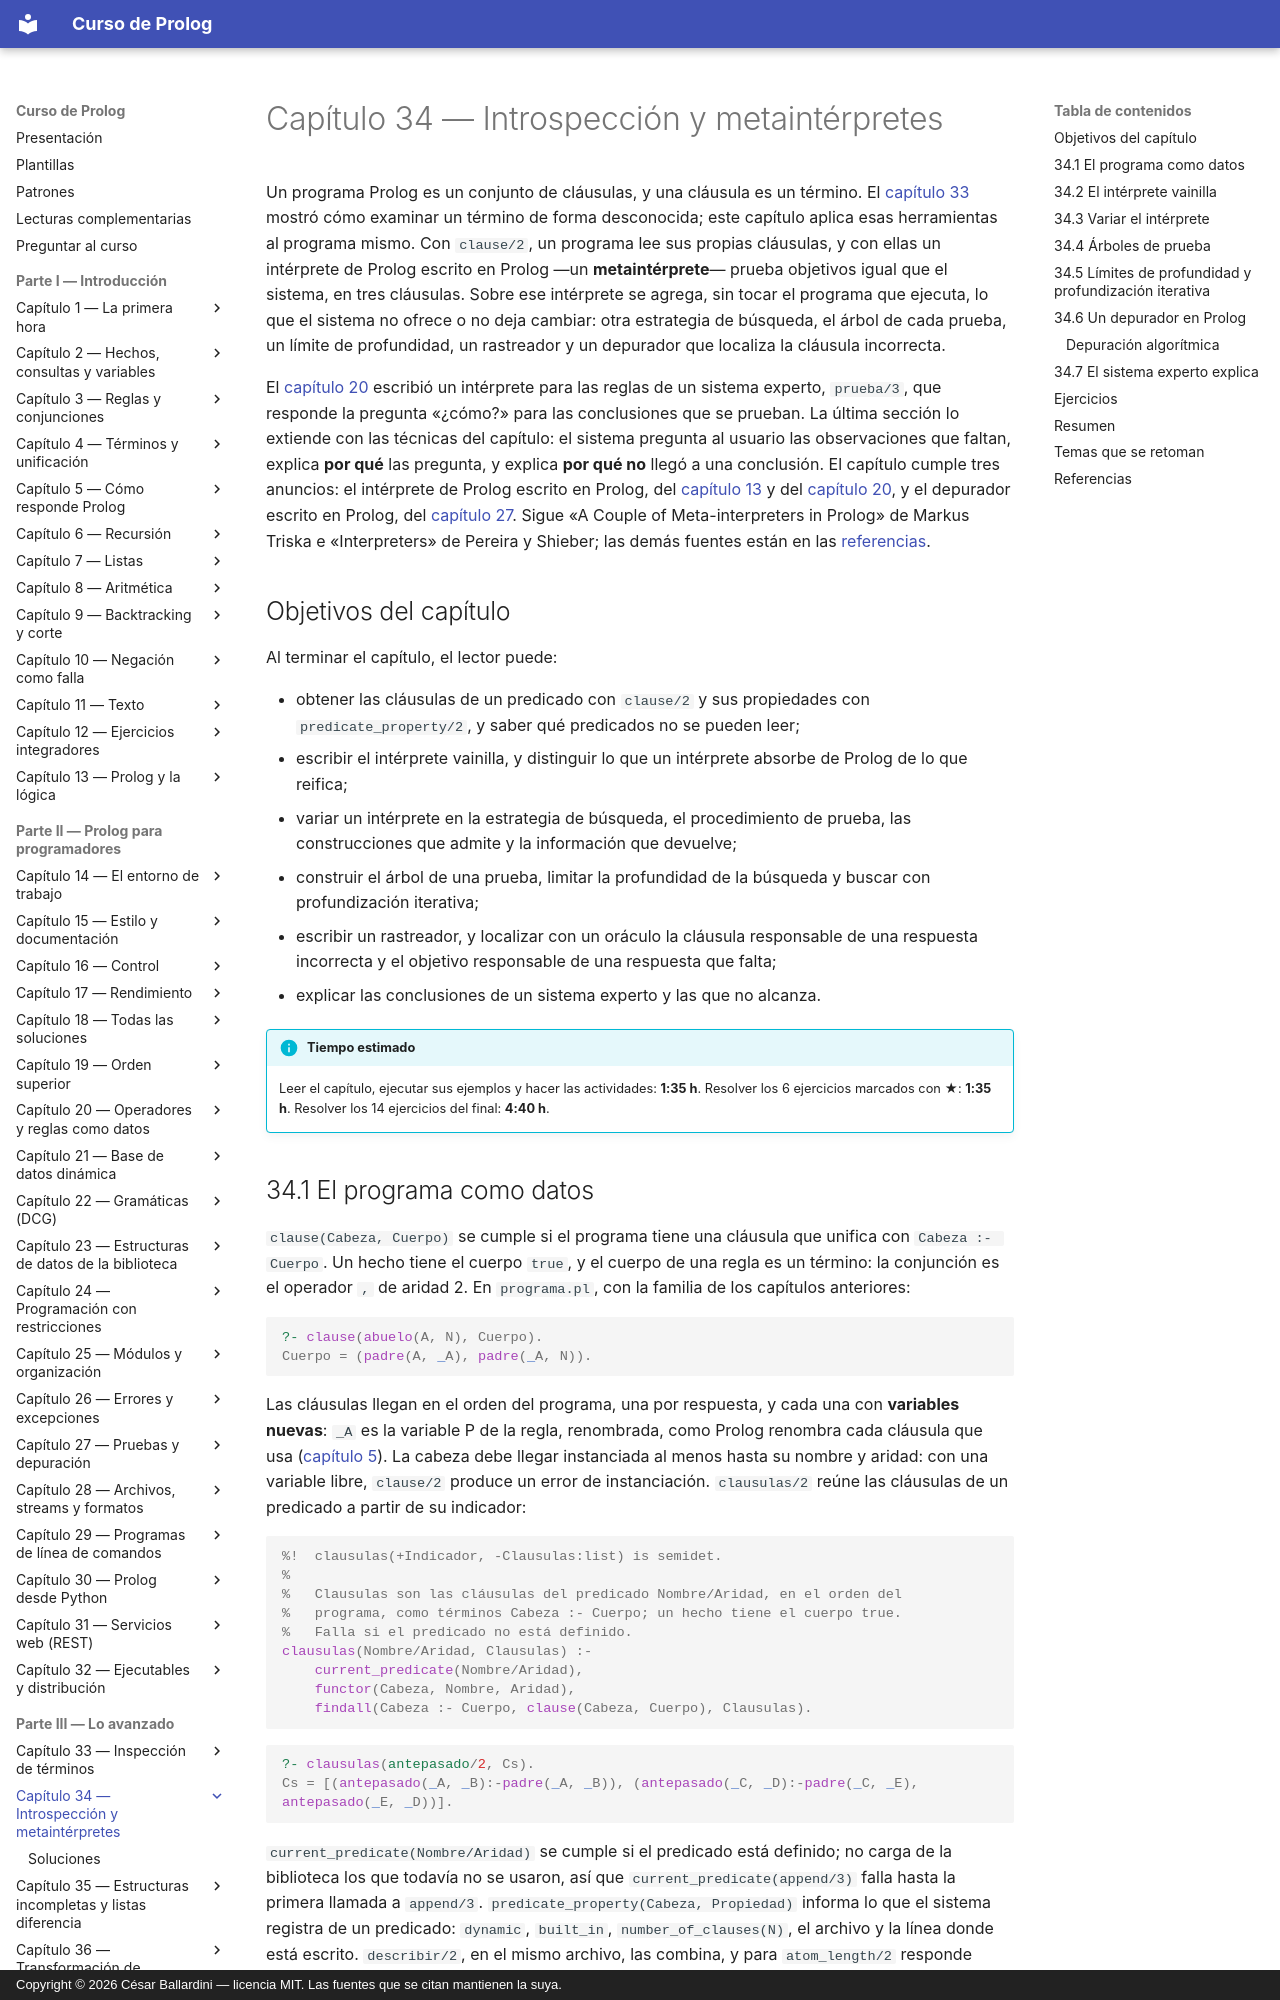

repository: CesarBallardini/curso-de-prolog · page: capitulo-34-introspeccion-y-metainterpretes/index.html · generator: mkdocs · copyright: Copyright © 2026 César Ballardini — licencia MIT. Las fuentes que se citan mantienen la suya.

# Capítulo 34 — Introspección y metaintérpretes

Un programa Prolog es un conjunto de cláusulas, y una cláusula es un término.
El [capítulo 33](../capitulo-33-inspeccion-de-terminos/index.md) mostró cómo examinar un término de forma desconocida; este
capítulo aplica esas herramientas al programa mismo. Con `clause/2`, un
programa lee sus propias cláusulas, y con ellas un intérprete de Prolog
escrito en Prolog —un **metaintérprete**— prueba objetivos igual que el
sistema, en tres cláusulas. Sobre ese intérprete se agrega, sin tocar el
programa que ejecuta, lo que el sistema no ofrece o no deja cambiar: otra
estrategia de búsqueda, el árbol de cada prueba, un límite de profundidad, un
rastreador y un depurador que localiza la cláusula incorrecta.

El [capítulo 20](../capitulo-20-operadores-y-reglas-como-datos/index.md) escribió un intérprete para las reglas de un sistema
experto, `prueba/3`, que responde la pregunta «¿cómo?» para las conclusiones
que se prueban. La última sección lo extiende con las técnicas del capítulo:
el sistema pregunta al usuario las observaciones que faltan, explica **por qué** las
pregunta, y explica **por qué no** llegó a una conclusión. El capítulo cumple
tres anuncios: el intérprete de Prolog escrito en Prolog, del
[capítulo 13](../capitulo-13-prolog-y-la-logica/index.md) y del [capítulo 20](../capitulo-20-operadores-y-reglas-como-datos/index.md), y el depurador escrito en Prolog, del
[capítulo 27](../capitulo-27-pruebas-y-depuracion/index.md). Sigue «A Couple of Meta-interpreters in Prolog» de Markus Triska e
«Interpreters» de Pereira y Shieber; las demás fuentes están en las [referencias](#referencias).

## Objetivos del capítulo

Al terminar el capítulo, el lector puede:

- obtener las cláusulas de un predicado con `clause/2` y sus propiedades con
  `predicate_property/2`, y saber qué predicados no se pueden leer;
- escribir el intérprete vainilla, y distinguir lo que un intérprete absorbe
  de Prolog de lo que reifica;
- variar un intérprete en la estrategia de búsqueda, el procedimiento de
  prueba, las construcciones que admite y la información que devuelve;
- construir el árbol de una prueba, limitar la profundidad de la búsqueda y
  buscar con profundización iterativa;
- escribir un rastreador, y localizar con un oráculo la cláusula responsable
  de una respuesta incorrecta y el objetivo responsable de una respuesta que
  falta;
- explicar las conclusiones de un sistema experto y las que no alcanza.

!!! info "Tiempo estimado"
    Leer el capítulo, ejecutar sus ejemplos y hacer las actividades: **1:35 h**.
    Resolver los 6 ejercicios marcados con ★: **1:35 h**.
    Resolver los 14 ejercicios del final: **4:40 h**.
